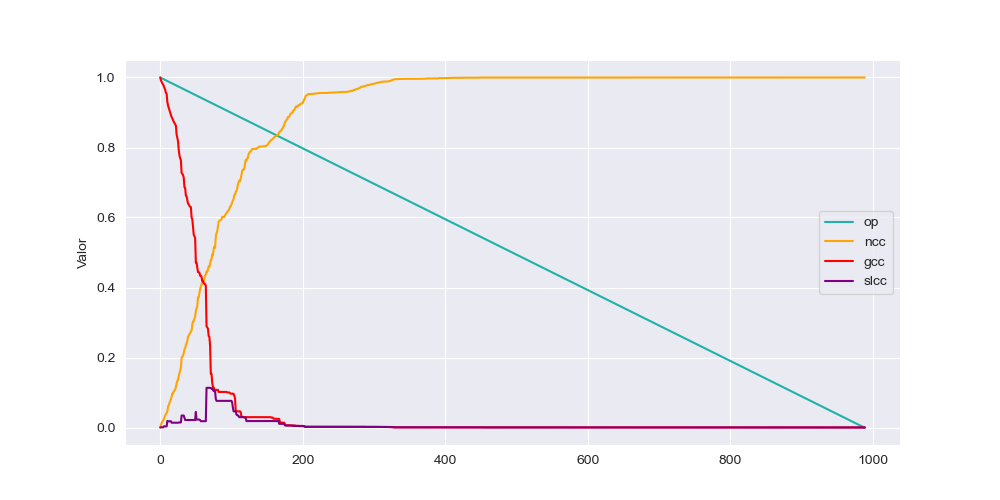

Data behind this chart, as committed beside it:
op, ncc, gcc, slcc
1.0, 2.0238818053025704E-4, 1.0, 0.0
0.999, 0.008298, 0.9919, 6.071645415907711E-4
0.998, 0.01255, 0.9877, 6.071645415907711E-4
0.997, 0.017, 0.9832, 8.095527221210282E-4
0.996, 0.02024, 0.98, 4.047763610605141E-4
0.9949, 0.02348, 0.9755, 0.003238
0.9939, 0.02854, 0.9702, 0.003238
0.9929, 0.03299, 0.9644, 0.003238
0.9919, 0.03886, 0.9559, 0.003238
0.9909, 0.04129, 0.9535, 0.003238
0.9899, 0.04554, 0.93, 0.01882
0.9889, 0.06092, 0.9197, 0.01781
0.9879, 0.06315, 0.9132, 0.01781
0.9868, 0.07023, 0.9073, 0.01781
0.9858, 0.07509, 0.9008, 0.01781
0.9848, 0.08055, 0.8933, 0.01781
0.9838, 0.08763, 0.8865, 0.01376
0.9828, 0.09715, 0.8834, 0.01376
0.9818, 0.09674, 0.8784, 0.01376
0.9808, 0.1038, 0.8733, 0.01376
0.9798, 0.105, 0.8701, 0.01376
0.9787, 0.1093, 0.8658, 0.01376
0.9777, 0.1152, 0.8624, 0.01376
0.9767, 0.1261, 0.8371, 0.01376
0.9757, 0.1336, 0.8274, 0.01376
0.9747, 0.1348, 0.8179, 0.01356
0.9737, 0.1481, 0.7921, 0.01437
0.9727, 0.1556, 0.7774, 0.01437
0.9717, 0.1615, 0.7689, 0.01437
0.9707, 0.1708, 0.7642, 0.01437
0.9696, 0.1987, 0.7276, 0.0342
0.9686, 0.2032, 0.7243, 0.0342
0.9676, 0.2046, 0.7215, 0.0342
0.9666, 0.2127, 0.7134, 0.0342
0.9656, 0.2236, 0.6863, 0.02752
0.9646, 0.2261, 0.6845, 0.02145
0.9636, 0.2356, 0.6624, 0.02145
0.9626, 0.24, 0.661, 0.02145
0.9615, 0.2469, 0.6497, 0.02145
0.9605, 0.2597, 0.6402, 0.02145
0.9595, 0.2629, 0.6371, 0.02145
0.9585, 0.2674, 0.6329, 0.02145
0.9575, 0.2692, 0.6308, 0.02145
0.9565, 0.2742, 0.6298, 0.02145
0.9555, 0.2765, 0.6011, 0.02145
0.9545, 0.2943, 0.5946, 0.02145
0.9535, 0.3032, 0.5748, 0.02145
0.9524, 0.3036, 0.5509, 0.02145
0.9514, 0.3111, 0.5467, 0.02145
0.9504, 0.3167, 0.541, 0.02145
0.9494, 0.3327, 0.471, 0.04453
0.9484, 0.3408, 0.471, 0.02267
0.9474, 0.3457, 0.4576, 0.02267
0.9464, 0.372, 0.444, 0.02267
0.9454, 0.372, 0.444, 0.02267
0.9443, 0.3843, 0.4422, 0.02267
0.9433, 0.3945, 0.4335, 0.02125
0.9423, 0.4023, 0.4335, 0.01801
0.9413, 0.4084, 0.4301, 0.01801
0.9403, 0.4151, 0.4183, 0.01801
... 930 more rows
